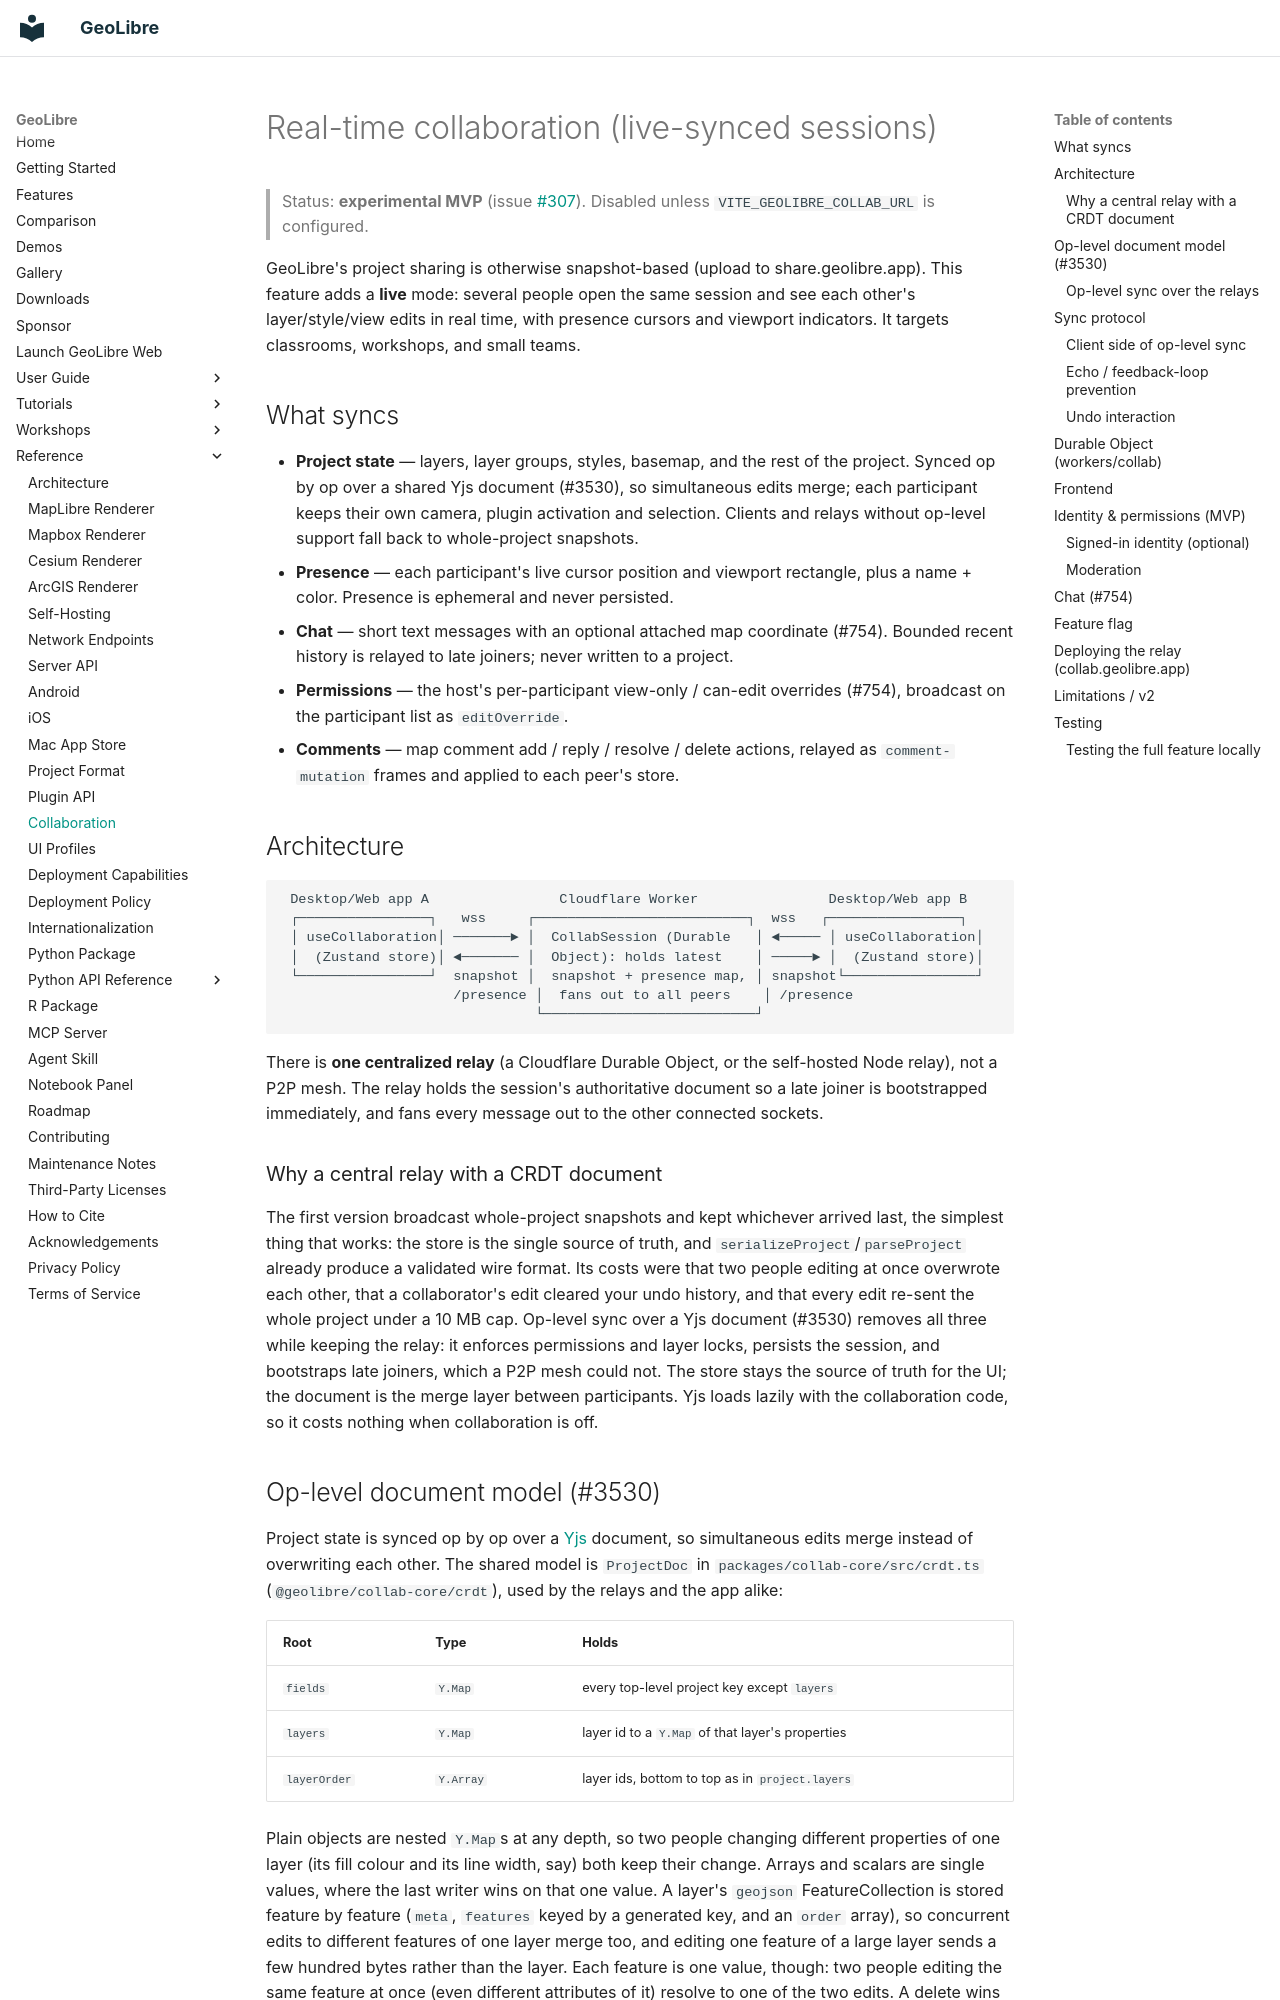

repository: opengeos/GeoLibre · page: collaboration/index.html · generator: mkdocs

# Real-time collaboration (live-synced sessions)

> Status: **experimental MVP** (issue [#307](https://github.com/opengeos/GeoLibre/issues/307)).
> Disabled unless `VITE_GEOLIBRE_COLLAB_URL` is configured.

GeoLibre's project sharing is otherwise snapshot-based (upload to
share.geolibre.app). This feature adds a **live** mode: several people open the
same session and see each other's layer/style/view edits in real time, with
presence cursors and viewport indicators. It targets classrooms, workshops, and
small teams.

## What syncs

- **Project state** — layers, layer groups, styles, basemap, and the rest of
  the project. Synced op by op over a shared Yjs document (#3530), so
  simultaneous edits merge; each participant keeps their own camera, plugin
  activation and selection. Clients and relays without op-level support fall
  back to whole-project snapshots.
- **Presence** — each participant's live cursor position and viewport rectangle,
  plus a name + color. Presence is ephemeral and never persisted.
- **Chat** — short text messages with an optional attached map coordinate (#754).
  Bounded recent history is relayed to late joiners; never written to a project.
- **Permissions** — the host's per-participant view-only / can-edit overrides
  (#754), broadcast on the participant list as `editOverride`.
- **Comments** — map comment add / reply / resolve / delete actions, relayed as
  `comment-mutation` frames and applied to each peer's store.

## Architecture

```
 Desktop/Web app A                Cloudflare Worker                Desktop/Web app B
 ┌────────────────┐   wss     ┌──────────────────────────┐  wss   ┌────────────────┐
 │ useCollaboration│ ───────► │  CollabSession (Durable   │ ◄───── │ useCollaboration│
 │  (Zustand store)│ ◄─────── │  Object): holds latest    │ ─────► │  (Zustand store)│
 └────────────────┘  snapshot │  snapshot + presence map, │ snapshot└────────────────┘
                     /presence │  fans out to all peers    │ /presence
                               └──────────────────────────┘
```

There is **one centralized relay** (a Cloudflare Durable Object, or the
self-hosted Node relay), not a P2P mesh. The relay holds the session's
authoritative document so a late joiner is bootstrapped immediately, and fans
every message out to the other connected sockets.

### Why a central relay with a CRDT document

The first version broadcast whole-project snapshots and kept whichever arrived
last, the simplest thing that works: the store is the single source of truth,
and `serializeProject`/`parseProject` already produce a validated wire format.
Its costs were that two people editing at once overwrote each other, that a
collaborator's edit cleared your undo history, and that every edit re-sent the
whole project under a 10 MB cap. Op-level sync over a Yjs document (#3530)
removes all three while keeping the relay: it enforces permissions and layer
locks, persists the session, and bootstraps late joiners, which a P2P mesh
could not. The store stays the source of truth for the UI; the document is the
merge layer between participants. Yjs loads lazily with the collaboration code,
so it costs nothing when collaboration is off.
